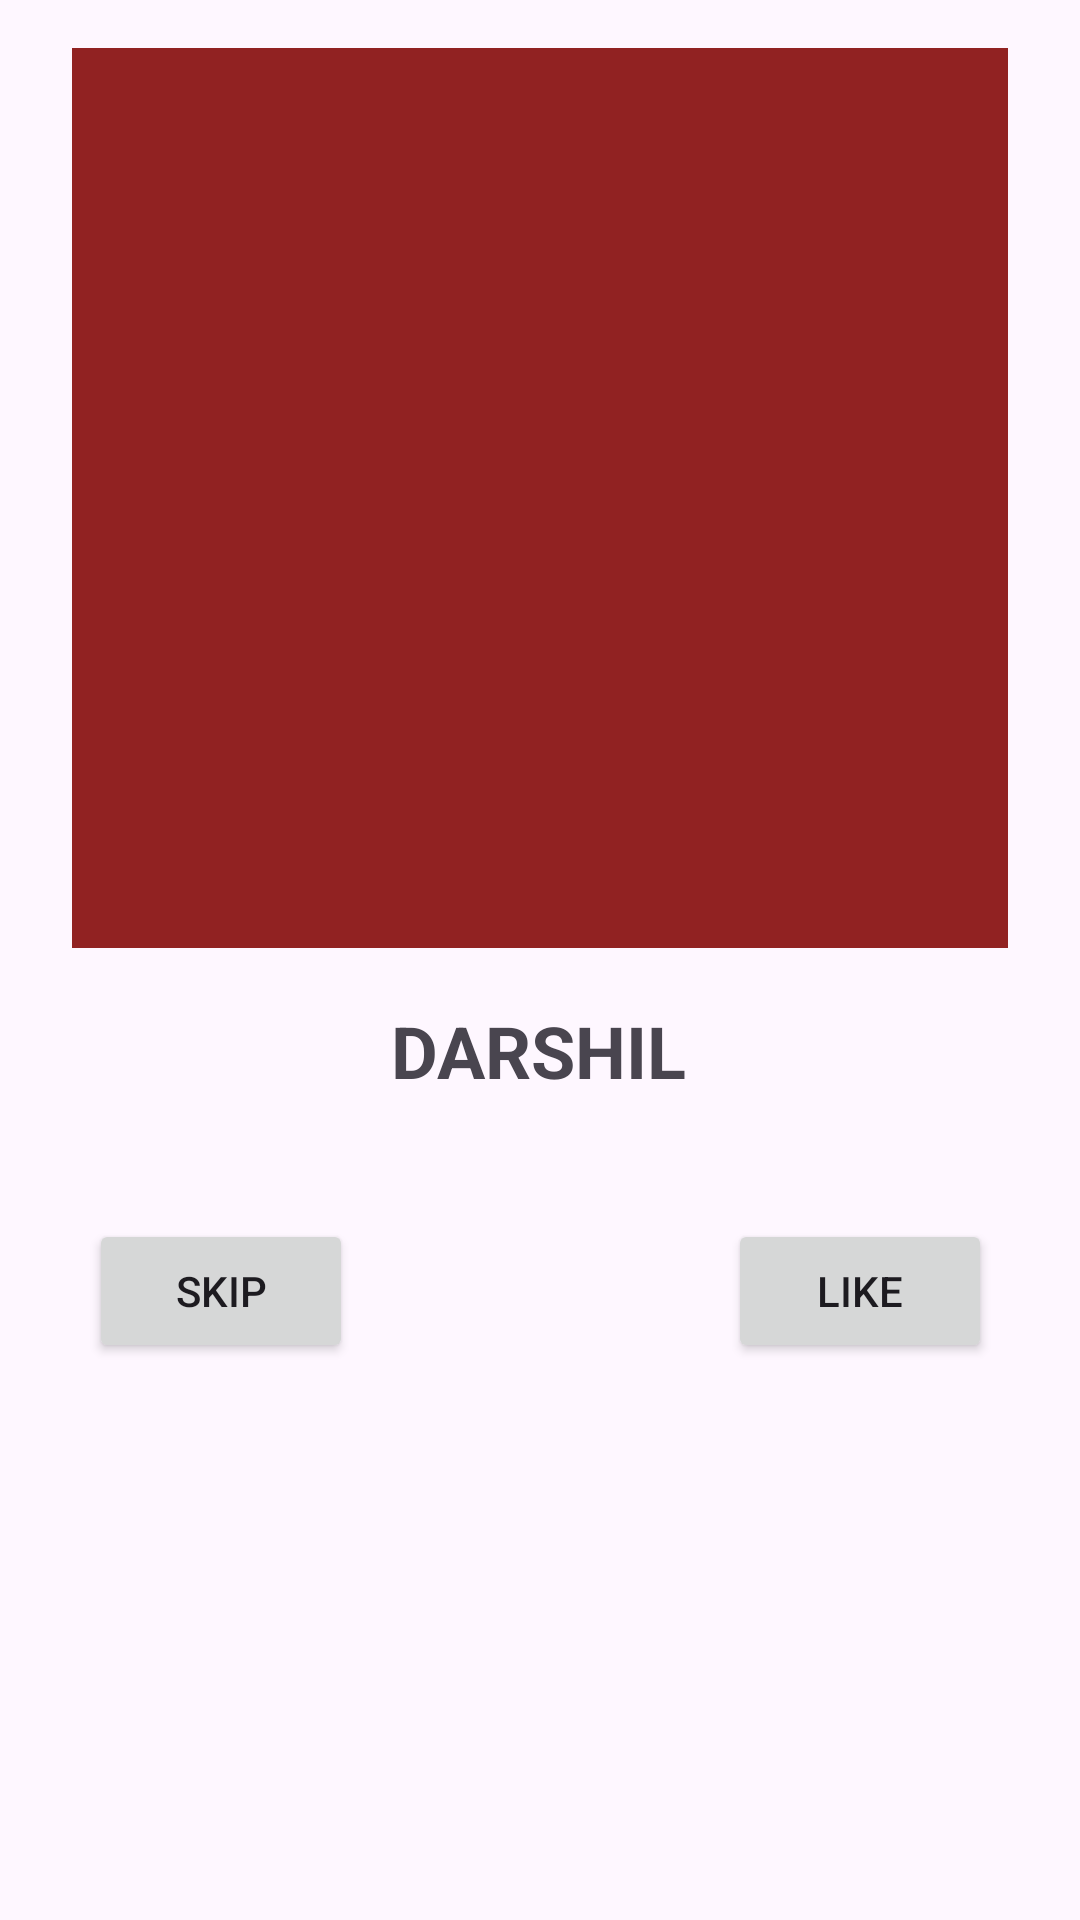

Here is an Android app screen rendered from its layout file. Give the layout XML and the strings, colors and styles it references.
<!-- AndroidManifest.xml: application theme Theme.Dating_Appv1 -->
<!-- res/layout/fragment_first.xml -->
<?xml version="1.0" encoding="utf-8"?>
<androidx.core.widget.NestedScrollView xmlns:android="http://schemas.android.com/apk/res/android"
    xmlns:app="http://schemas.android.com/apk/res-auto"
    xmlns:tools="http://schemas.android.com/tools"
    android:layout_width="match_parent"
    android:layout_height="match_parent"
    tools:context=".FirstFragment">

    <androidx.constraintlayout.widget.ConstraintLayout
        android:layout_width="match_parent"
        android:layout_height="match_parent"
        android:padding="16dp">

        <ImageView
            android:id="@+id/IV_profile"
            android:layout_width="fill_parent"
            android:layout_height="300dp"
            android:layout_marginStart="8dp"
            android:layout_marginEnd="8dp"
            android:layout_marginBottom="8dp"
            android:background="#912222"
            app:layout_constraintBottom_toTopOf="@+id/tv_name"
            app:layout_constraintEnd_toEndOf="parent"
            app:layout_constraintHorizontal_bias="0.49"
            app:layout_constraintStart_toStartOf="parent"
            app:layout_constraintTop_toTopOf="parent"
            app:srcCompat="@drawable/ic_launcher_foreground" />

        <TextView
            android:id="@+id/tv_name"
            android:layout_width="wrap_content"
            android:layout_height="wrap_content"
            android:layout_marginTop="10dp"
            android:layout_marginBottom="10dp"
            android:text="Darshil"
            android:textAllCaps="true"
            android:textSize="24sp"
            android:textStyle="bold"
            app:layout_constraintBottom_toBottomOf="@id/btn_like"
            app:layout_constraintEnd_toEndOf="parent"
            app:layout_constraintHorizontal_bias="0.498"
            app:layout_constraintStart_toStartOf="parent"
            app:layout_constraintTop_toBottomOf="@+id/IV_profile" />

        <Button
            android:id="@+id/btn_skip"
            android:layout_width="wrap_content"
            android:layout_height="wrap_content"
            android:layout_marginStart="32dp"
            android:layout_marginTop="30dp"
            android:layout_marginEnd="125dp"
            android:layout_marginBottom="16dp"
            android:text="@string/skip_label"
            app:layout_constraintBottom_toBottomOf="parent"
            app:layout_constraintEnd_toStartOf="@+id/btn_like"
            app:layout_constraintStart_toStartOf="parent"
            app:layout_constraintTop_toBottomOf="@id/tv_name" />

        <Button
            android:id="@+id/btn_like"
            android:layout_width="wrap_content"
            android:layout_height="wrap_content"
            android:layout_marginTop="30dp"
            android:layout_marginEnd="32dp"
            android:layout_marginBottom="16dp"
            android:text="@string/like_label"
            app:layout_constraintBottom_toBottomOf="parent"
            app:layout_constraintEnd_toEndOf="parent"
            app:layout_constraintStart_toEndOf="@+id/btn_skip"
            app:layout_constraintTop_toBottomOf="@id/tv_name"/>






    </androidx.constraintlayout.widget.ConstraintLayout>
</androidx.core.widget.NestedScrollView>
<!-- resources referenced by this layout -->
<resources>
  <string name="like_label">
          Like
      </string>
  <string name="skip_label">
          Skip
      </string>
  <style name="Theme.Dating_Appv1" parent="Base.Theme.Dating_Appv1" />
  <style name="Base.Theme.Dating_Appv1" parent="Theme.Material3.DayNight.NoActionBar">
          
          
      </style>
</resources>
